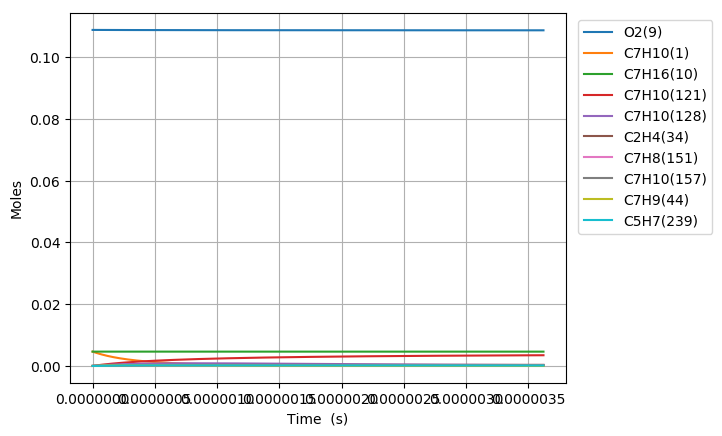

Data behind this chart, as committed beside it:
Time (s), Volume (m^3), H(11), O(12), OH(13), H2(14), H2O(15), Ar(16), He(17), HO2(18), H2O2(19), N2, Ne, C7H10(1), CO(2), CO2(3), CH4(4), C2H2(5), C4H4(6), C5H6(7), C5H5(8), O2(9), C7H16(10), C7H10(60)
0.0, 0.005188, 0.0, 0.0, 0.0, 0.0, 0.0, 0.0, 0.0, 0.0, 0.0, 0.8803, 0.0, 0.00463, 0.0, 0.0, 0.0, 0.0, 0.0, 0.0, 0.0, 0.1088, 0.00463, 0.0
5.689975649432317e-20, 0.005188, 1.0807378141191058e-21, 6.6296818332686677e-35, 4.7760727879480141e-35, 2.0136898280306472e-47, 4.0697856317823277e-47, 0.0, 0.0, 1.3440837230744646e-22, 1.8834288399678493e-38, 0.8803, 0.0, 0.00463, 1.930513259360742e-109, 6.1246648663595648e-132, 1.4963084286236042e-84, 1.3102277240139218e-71, 0.0, 0.0, 0.0, 0.1088, 0.00463, 4.8560124648703053e-17
1.593193181841049e-19, 0.005188, 3.0260658796525628e-21, 3.4037585005463379e-34, 2.8847479640130663e-34, 3.0430880676665768e-46, 4.8316501939854982e-46, 0.0, 0.0, 3.7634345749223823e-22, 1.1375910603150354e-37, 0.8803, 0.0, 0.00463, 2.7007897495517658e-107, 1.5484387421478765e-129, 1.1426057918641467e-82, 2.9720199099543078e-70, 0.0, 0.0, 0.0, 0.1088, 0.00463, 1.3596834901631584e-16
3.641584415636683e-19, 0.005188, 6.9167220111957476e-21, 1.5075129504416238e-33, 1.3888819668739847e-33, 3.2736152781379849e-45, 4.7437431151914558e-45, 0.0, 0.0, 8.6021368798737411e-22, 5.477011680368785e-37, 0.8803, 0.0, 0.00463, 5.8467583965008054e-105, 6.6931887758388015e-127, 9.3049603562659472e-81, 6.0499018470103053e-69, 0.0, 0.0, 0.0, 0.1088, 0.00463, 3.1078479775133061e-16
7.738366883227952e-19, 0.005188, 1.4698034276187194e-20, 6.3177033153931962e-33, 6.0656124421272962e-33, 3.0090164330046345e-44, 4.195787185134137e-44, 0.0, 0.0, 1.8279543894798549e-21, 2.3919552605514108e-36, 0.8803, 0.0, 0.00463, 9.5769750500158162e-103, 2.1943056735855132e-124, 7.0345742292302902e-79, 1.1400738114220832e-67, 0.0, 0.0, 0.0, 0.1088, 0.00463, 6.6041769522051691e-16
1.5931931818410488e-18, 0.005188, 3.0260658813790404e-20, 2.5841748833248374e-32, 2.5322737934601345e-32, 2.5742769059628837e-43, 3.5268119928882644e-43, 0.0, 0.0, 3.7634367544736573e-21, 9.9859454118907625e-36, 0.8803, 0.0, 0.00463, 1.3825896292417561e-100, 6.3382805610143967e-122, 5.2753645305016341e-77, 2.1372804141534184e-66, 0.0, 0.0, 0.0, 0.1088, 0.00463, 1.359683490155517e-15
3.231906168877556e-18, 0.005188, 6.1385907919478047e-20, 1.0450450007070012e-31, 1.0345164712531598e-31, 2.1284619223130416e-42, 2.8914935732582207e-42, 0.0, 0.0, 7.6344053324966302e-21, 4.0795870318173294e-35, 0.8803, 0.0, 0.00463, 1.8865924350355579e-98, 1.7301114523935259e-119, 4.1512291350445465e-75, 4.2147318330730912e-65, 0.0, 0.0, 0.0, 0.1088, 0.00463, 2.7582150800120248e-15
6.50933214295057e-18, 0.005188, 1.2363640625277833e-19, 4.2028865175203455e-31, 4.181680986331784e-31, 1.7308298783558394e-41, 2.3416064726465662e-41, 0.0, 0.0, 1.5376357880684149e-20, 1.6490363245207827e-34, 0.8803, 0.0, 0.00463, 2.5246667892368713e-96, 4.630860247152971e-117, 3.5768315472106462e-73, 9.1152328926419666e-64, 0.0, 0.0, 0.0, 0.1088, 0.00463, 5.5552782596710759e-15
1.30641840910966e-17, 0.005188, 2.4813740340707885e-19, 1.6856916191361344e-30, 1.6814355365846547e-30, 1.3959769876009099e-40, 1.8847286112572937e-40, 0.0, 0.0, 3.0860324545626165e-20, 6.6307187726101283e-34, 0.8803, 0.0, 0.00463, 3.4250108612511546e-94, 1.2563992287025446e-114, 3.4430687292369006e-71, 2.2031369565052745e-62, 0.0, 0.0, 0.0, 0.1088, 0.00463, 1.114940461877331e-14
2.617388798738866e-17, 0.005188, 4.9713939966647957e-19, 6.7518367475554665e-30, 6.7433085717200548e-30, 1.121324613358718e-39, 1.5123760219298671e-39, 0.0, 0.0, 6.1828504149783142e-20, 2.6592278190953824e-33, 0.8803, 0.0, 0.00463, 6.32220526232382e-92, 4.6338261645021971e-112, 3.6722603970896848e-69, 5.8955722983481748e-61, 0.0, 0.0, 0.0, 0.1088, 0.00463, 2.2337657336114319e-14
5.239329577997278e-17, 0.005188, 9.9514339998847882e-19, 2.7025488079518033e-29, 2.7008407435624922e-29, 8.9888044122793548e-39, 1.2117412290704347e-38, 0.0, 0.0, 1.2376584845522263e-19, 1.0650886072139825e-32, 0.8803, 0.0, 0.00463, 1.0855299766732813e-89, 1.591585976518077e-109, 4.2259578225086692e-67, 1.7002307811096609e-59, 0.0, 0.0, 0.0, 0.1088, 0.00463, 4.4714162767342523e-14
1.0483211136514101e-16, 0.005188, 1.991151431845267e-18, 1.0813826944803156e-28, 1.0810401760422408e-28, 7.1983333701386475e-38, 9.7012979021098853e-38, 0.0, 0.0, 2.4764447745481445e-19, 4.2632136541301375e-32, 0.8803, 0.0, 0.00463, 2.6755953911216928e-87, 7.8388999332909753e-107, 5.1002011981170744e-65, 5.1372107529949629e-58, 0.0, 0.0, 0.0, 0.1088, 0.00463, 8.946717361598361e-14
2.097097425354775e-16, 0.005188, 3.9831676204099877e-18, 4.3262602223515798e-28, 4.3255689803648244e-28, 5.76158365795767e-37, 7.7639870085227917e-37, 0.0, 0.0, 4.9541749701014717e-19, 1.7059076124025608e-31, 0.8803, 0.0, 0.00463, 9.7669147375986567e-85, 5.7191971040587944e-104, 6.3186640717224553e-63, 1.5923328152756159e-56, 0.0, 0.0, 0.0, 0.1088, 0.00463, 1.7897319525800455e-13
3.1458737370581396e-16, 0.005188, 5.9751839338258395e-18, 9.1937624030313329e-28, 9.1927144909755411e-28, 1.7107162752793332e-36, 2.2202317062469648e-36, 0.0, 0.0, 7.4320627812276883e-19, 3.6255000328325149e-31, 0.8803, 0.0, 0.00463, 7.8846613652716176e-84, 5.182600420250046e-103, 4.0548263213830216e-62, 7.2205508031092255e-56, 0.0, 0.0, 0.0, 0.1088, 0.00463, 2.6847921684476443e-13
5.243426360464869e-16, 0.005188, 9.959217060061983e-18, 2.5419287393925474e-27, 2.5417473212337367e-27, 8.0145442494888974e-36, 1.0204508155553441e-35, 0.0, 0.0, 1.2388468865856389e-18, 1.0025060607424893e-30, 0.8803, 0.0, 0.00463, 8.907384021256344e-82, 1.0469293991683133e-100, 1.5443287554241115e-60, 9.2662942986273381e-55, 0.0, 0.0, 0.0, 0.1088, 0.00463, 4.4749125979724043e-13
7.103914876160704e-16, 0.005188, 1.3492977603644835e-17, 4.4899027781260138e-27, 4.4896477997820791e-27, 1.8261003347161453e-35, 2.2676309717204753e-35, 0.0, 0.0, 1.6785199209789247e-18, 1.7708704691023984e-30, 0.8803, 0.0, 0.00463, 4.2385397850305032e-81, 5.2194490435013523e-100, 6.2952299372473816e-60, 2.9452381187455349e-54, 0.0, 0.0, 0.0, 0.1088, 0.00463, 6.062714715565761e-13
8.964403391856537e-16, 0.005188, 1.7026738565152576e-17, 6.9810374786424216e-27, 6.9807011651923137e-27, 3.4969112905203983e-35, 4.2646301876837856e-35, 0.0, 0.0, 2.118245715430314e-18, 2.7535559295154372e-30, 0.8803, 0.0, 0.00463, 1.9343684158097448e-80, 2.7061180556850997e-99, 2.2206854863252228e-59, 7.7328938510975022e-54, 0.0, 0.0, 0.0, 0.1088, 0.00463, 7.650516831309332e-13
1.0824891907552372e-15, 0.005188, 2.0560499918059968e-17, 9.9808605735866605e-27, 9.9804342181119649e-27, 5.9226317583753518e-35, 7.101925710146484e-35, 0.0, 0.0, 2.5580209213275363e-18, 3.9369843068419879e-30, 0.8803, 0.0, 0.00463, 6.4148513677933029e-80, 9.8363624325176058e-99, 6.045855113200213e-59, 1.6758745237325706e-53, 0.0, 0.0, 0.0, 0.1088, 0.00463, 9.2383189453205241e-13
1.4545868938944041e-15, 0.005188, 2.7628023513652654e-17, 1.7136924426277615e-26, 1.7136294105506825e-26, 1.302551468203589e-34, 1.5083290583262383e-34, 0.0, 0.0, 3.4376836613486921e-18, 6.7602670070540683e-30, 0.8803, 0.0, 0.00463, 3.4838759204010262e-79, 6.0488261431321489e-98, 2.5003745973829937e-58, 5.0925838796305307e-53, 0.0, 0.0, 0.0, 0.1088, 0.00463, 1.241392316940466e-12
1.8266845970335713e-15, 0.005188, 3.4695548558061362e-17, 2.6175976978627793e-26, 2.6175098383051006e-26, 2.4331474587357377e-34, 2.7347694949190279e-34, 0.0, 0.0, 4.3175293042896451e-18, 1.0326836570967153e-29, 0.8803, 0.0, 0.00463, 1.2872920786654844e-78, 2.4354189092126732e-97, 7.6032263311954106e-58, 1.2263897140061656e-52, 0.0, 0.0, 0.0, 0.1088, 0.00463, 1.5589527387076208e-12
2.1987823001727382e-15, 0.005188, 4.1763075148249404e-17, 3.7224049859151343e-26, 3.7222865801433769e-26, 4.1095193482856619e-34, 4.5146178402786668e-34, 0.0, 0.0, 5.1975700911806125e-18, 1.4686608722880064e-29, 0.8803, 0.0, 0.00463, 4.030568933838544e-78, 8.2543217827915867e-97, 1.9918468842666583e-57, 2.6031056213739278e-52, 0.0, 0.0, 0.0, 0.1088, 0.00463, 1.8765131597906029e-12
2.942977706451072e-15, 0.005188, 5.5898133052507821e-17, 6.5459806393326483e-26, 6.5457773743613494e-26, 9.7422791822714112e-34, 1.0380196703117203e-33, 0.0, 0.0, 6.9582480230125781e-18, 2.5831256184887214e-29, 0.8803, 0.0, 0.00463, 5.7050654529118286e-77, 1.6862175506586862e-95, 1.4335465120247761e-56, 1.0287104496780648e-51, 0.0, 0.0, 0.0, 0.1088, 0.00463, 2.5116339998657643e-12
3.687173112729406e-15, 0.005188, 7.0033197237564064e-17, 1.018587575196923e-25, 1.0185550004941552e-25, 1.899284615555713e-33, 1.9903206734432437e-33, 0.0, 0.0, 8.7197188634453006e-18, 4.0201326432686682e-29, 0.8803, 0.0, 0.00463, 3.2761091102267121e-76, 1.1283384104129389e-94, 5.8613482552603894e-56, 2.9104475796269406e-51, 0.0, 0.0, 0.0, 0.1088, 0.00463, 3.1467548371610426e-12
5.1755639252860734e-15, 0.005188, 9.8303344464903178e-17, 1.991660547854944e-25, 1.9915874314797891e-25, 5.300762307906423e-33, 5.4627543818488297e-33, 0.0, 0.0, 1.2245041147061011e-17, 7.8633648077835778e-29, 0.8803, 0.0, 0.00463, 1.08583966402645e-74, 6.1576253922858865e-93, 7.4716771589722551e-55, 1.6273385535230115e-50, 0.0, 0.0, 0.0, 0.1088, 0.00463, 4.4169965034055323e-12
8.152345550399409e-15, 0.005188, 1.5484371435166418e-16, 4.9182577777001446e-25, 4.9180094020107445e-25, 2.1296087010081302e-32, 2.1697130464341407e-32, 0.0, 0.0, 1.9305208554267684e-17, 1.9432194910066757e-28, 0.8803, 0.0, 0.00463, 1.588143805468614e-72, 1.7648812284663513e-90, 2.7513667421775916e-53, 1.7939332318318895e-49, 0.0, 0.0, 0.0, 0.1088, 0.00463, 6.9574798025097413e-12
1.1129127175512745e-14, 0.005188, 2.1138418481767229e-16, 9.1522093556956486e-25, 9.1516211055889743e-25, 5.3495915593422229e-32, 5.4307040679187882e-32, 0.0, 0.0, 2.6378073514415003e-17, 3.6184720916468872e-28, 0.8803, 0.0, 0.00463, 1.4295042644835136e-71, 1.8168712116415074e-89, 1.7425634785383814e-52, 7.4171980741100714e-49, 0.0, 0.0, 0.0, 0.1088, 0.00463, 9.497963057100733e-12
1.410590880062608e-14, 0.005188, 2.6792475586416749e-16, 1.4693594265528028e-24, 1.4692448012786189e-24, 1.0739256058437501e-31, 1.0884269950359538e-31, 0.0, 0.0, 3.3463636235422193e-17, 5.8130812360605092e-28, 0.8803, 0.0, 0.00463, 7.5504111493081171e-71, 1.0718261535085479e-88, 6.9557261596257901e-52, 2.145789053731393e-48, 0.0, 0.0, 0.0, 0.1088, 0.00463, 1.203844626717961e-11
1.7082690425739417e-14, 0.005188, 3.2446542749140512e-16, 2.1542480771371057e-24, 2.1540504235601816e-24, 1.8866120107872585e-31, 1.9103924055109995e-31, 0.0, 0.0, 4.0561896802584859e-17, 8.5280617298130529e-28, 0.8803, 0.0, 0.00463, 2.9862979754239629e-70, 4.6729039877892782e-88, 2.1568715560408141e-51, 5.0748854454066377e-48, 0.0, 0.0, 0.0, 0.1088, 0.00463, 1.4578929432747963e-11
2.303625367596609e-14, 0.005188, 4.3754707248753069e-16, 3.9162991707614808e-24, 3.9158343588455801e-24, 4.5435339340991082e-31, 4.5967666198988341e-31, 0.0, 0.0, 5.4796511598717551e-17, 1.5522892471977077e-27, 0.8803, 0.0, 0.00463, 2.8965332460651798e-69, 5.4611339649593335e-87, 1.3307272556876325e-50, 1.959412345124198e-47, 0.0, 0.0, 0.0, 0.1088, 0.00463, 1.9659895630359617e-11
2.898981692619276e-14, 0.005188, 5.5062911980485198e-16, 6.2014247015264816e-24, 6.2005230675612274e-24, 8.9608137106677399e-31, 9.0621046987342528e-31, 0.0, 0.0, 6.9081918175795141e-17, 2.461108988103109e-27, 0.8803, 0.0, 0.00463, 1.4880956707514425e-68, 3.122415336207227e-86, 5.1656526459237982e-50, 5.5014361064081302e-47, 0.0, 0.0, 0.0, 0.1088, 0.00463, 2.4740861649949692e-11
3.494338017641943e-14, 0.005188, 6.6371156944173202e-16, 9.0096772944842979e-24, 9.0081275750425129e-24, 1.56175572594257e-30, 1.5790603070694391e-30, 0.0, 0.0, 8.341811677246555e-17, 3.5801210260247907e-27, 0.8803, 0.0, 0.00463, 5.8419015004588907e-68, 1.3498252687158206e-85, 1.584639198180953e-49, 1.2819118953853181e-46, 0.0, 0.0, 0.0, 0.1088, 0.00463, 2.9821827491532958e-11
4.08969434266461e-14, 0.005188, 7.7679442139619835e-16, 1.2341108631954844e-23, 1.2338660797609362e-23, 2.4988819869714489e-30, 2.5262382738297016e-30, 0.0, 0.0, 9.7805107579856167e-17, 4.9101740741566121e-27, 0.8803, 0.0, 0.00463, 1.9636300969998583e-67, 4.9806117647685239e-85, 4.2066239535314058e-49, 2.6391683432664738e-46, 0.0, 0.0, 0.0, 0.1088, 0.00463, 3.4902793155124005e-11
4.685050667687277e-14, 0.005188, 8.8987767566624628e-16, 1.6195768899312066e-23, 1.619213766595735e-23, 3.753731251349197e-30, 3.7945109268639024e-30, 0.0, 0.0, 1.1224289077206312e-16, 6.4520952573399888e-27, 0.8803, 0.0, 0.00463, 5.888969724378875e-67, 1.6359423168589611e-84, 1.0037846522320453e-48, 4.9563804853329776e-46, 0.0, 0.0, 0.0, 0.1088, 0.00463, 3.998375864073688e-11
5.2804069927099444e-14, 0.005188, 1.0029613322500419e-15, 2.0573707483743893e-23, 2.0568575409594677e-23, 5.3717188506205123e-30, 5.4297822643470406e-30, 0.0, 0.0, 1.2673146653542755e-16, 8.2066969860568991e-27, 0.8803, 0.0, 0.00463, 1.6604753238593804e-66, 5.1073229613752526e-84, 2.2195786837199533e-48, 8.6656340418997962e-46, 0.0, 0.0, 0.0, 0.1088, 0.00463, 4.506472394838511e-11
5.875763317732612e-14, 0.005188, 1.1160453911458862e-15, 2.5474974090925107e-23, 2.5467992989416944e-23, 7.3984104327605464e-30, 7.478109986651325e-30, 0.0, 0.0, 1.4127083507373973e-16, 1.0174794762728364e-26, 0.8803, 0.0, 0.00463, 4.2492788191131751e-66, 1.431169815691691e-83, 4.5446486053093224e-48, 1.4271468403018744e-45, 0.0, 0.0, 0.0, 0.1088, 0.00463, 5.0145689078082091e-11
6.471119642755279e-14, 0.005188, 1.2291298523520962e-15, 3.0899619263049376e-23, 3.0890410910472394e-23, 9.8801063292404591e-30, 9.9862960535061602e-30, 0.0, 0.0, 1.5586099659889331e-16, 1.2357217526171289e-26, 0.8803, 0.0, 0.00463, 9.954958537458012e-66, 3.6455833348473961e-83, 8.6749620480119726e-48, 2.2344494998741553e-45, 0.0, 0.0, 0.0, 0.1088, 0.00463, 5.5226654029841323e-11
7.066475967777945e-14, 0.005188, 1.3422147158669334e-15, 3.6847693801016581e-23, 3.683585159358796e-23, 1.2863427234902652e-29, 1.30014685707224e-29, 0.0, 0.0, 1.7050195131758566e-16, 1.475480032339888e-26, 0.8803, 0.0, 0.00463, 2.1713497225601621e-65, 8.6129760894766145e-83, 1.5612557589742818e-47, 3.354190222330023e-45, 0.0, 0.0, 0.0, 0.1088, 0.00463, 6.0307618803676241e-11
7.661832292800612e-14, 0.005188, 1.4552999816886398e-15, 4.3319248026722038e-23, 4.3304339718298262e-23, 1.6394635801597065e-29, 1.6570396753286434e-29, 0.0, 0.0, 1.8519369942923868e-16, 1.7368372301963737e-26, 0.8803, 0.0, 0.00463, 4.4615820214930473e-65, 1.9104687689926688e-82, 2.6761502448832117e-47, 4.8627229245427131e-45, 0.0, 0.0, 0.0, 0.1088, 0.00463, 6.538858339960008e-11
8.257188617823278e-14, 0.005188, 1.5683856498155087e-15, 5.0314331789359789e-23, 5.0295902106852299e-23, 2.0519558152836439e-29, 2.0739411685571684e-29, 0.0, 0.0, 1.9993624113438355e-16, 2.0198755314224366e-26, 0.8803, 0.0, 0.00463, 8.7029948616464117e-65, 4.0085664906057749e-82, 4.4020833564399777e-47, 6.8467976196274982e-45, 0.0, 0.0, 0.0, 0.1088, 0.00463, 7.0469547817625636e-11
9.447901267868612e-14, 0.005188, 1.7945581929781365e-15, 6.5875289129533278e-23, 6.584836524776136e-23, 3.0735293294878683e-29, 3.1064500072504789e-29, 0.0, 0.0, 2.2957370616507846e-16, 2.6513269541442506e-26, 0.8803, 0.0, 0.00463, 2.9644656409670578e-64, 1.5933043113491115e-81, 1.0783523375988851e-46, 1.2629455362854887e-44, 0.0, 0.0, 0.0, 0.1088, 0.00463, 8.0631476120033118e-11
1.0497919033064207e-13, 0.005188, 1.9940074708322698e-15, 8.1335621369515592e-23, 8.1299504620581847e-23, 4.2161292733112505e-29, 4.2613064270937055e-29, 0.0, 0.0, 2.558777854591935e-16, 3.2809268527775381e-26, 0.8803, 0.0, 0.00463, 7.6448269704133943e-64, 4.5990419453582011e-81, 2.1648161341812526e-46, 2.0321569971289282e-44, 0.0, 0.0, 0.0, 0.1088, 0.00463, 8.9592668010343312e-11
1.15479367982598e-13, 0.005188, 2.193458000058886e-15, 9.8425169972373847e-23, 9.837817639198677e-23, 5.6117172904253252e-29, 5.6718991451594926e-29, 0.0, 0.0, 2.823398646686794e-16, 3.9791940708691558e-26, 0.8803, 0.0, 0.00463, 1.7899488466145755e-63, 1.1905629708394685e-80, 4.053633294679989e-46, 3.1166762364889567e-44, 0.0, 0.0, 0.0, 0.1088, 0.00463, 9.8553859347474493e-11
1.2597954563455394e-13, 0.005188, 2.3929097806493356e-15, 1.1714421014278329e-22, 1.1708458945155185e-22, 7.2856033198975206e-29, 7.3638281626993664e-29, 0.0, 0.0, 3.0895994496233495e-16, 4.7465839253042294e-26, 0.8803, 0.0, 0.00463, 3.8683471837703022e-63, 2.8135844641991367e-80, 7.1676687927076973e-46, 4.595194905191547e-44, 0.0, 0.0, 0.0, 0.1088, 0.00463, 1.0751505013149267e-10
1.3647972328650988e-13, 0.005188, 2.5923628125951509e-15, 1.3749301711103243e-22, 1.3741897019345935e-22, 9.2631075756254502e-29, 9.362707747826605e-29, 0.0, 0.0, 3.3573802752210582e-16, 5.5835523295989539e-26, 0.8803, 0.0, 0.00463, 7.828639995286546e-63, 6.1749931616089875e-80, 1.2083382125842229e-45, 6.5555683184220857e-44, 0.0, 0.0, 0.0, 0.1088, 0.00463, 1.1647624036246245e-10
1.5748007859042177e-13, 0.005188, 2.9912726305199553e-15, 1.8308103121319168e-22, 1.8297262662636883e-22, 1.4230186263317874e-28, 1.4383731248834396e-28, 0.0, 0.0, 3.8976820422787759e-16, 7.468049359420814e-26, 0.8803, 0.0, 0.00463, 2.7914026042158934e-62, 2.582217197354543e-79, 3.0678986118831997e-45, 1.2319516316166402e-43, 0.0, 0.0, 0.0, 0.1088, 0.00463, 1.3439861916550851e-10
1.7848043389433366e-13, 0.005188, 3.3901874537692149e-15, 2.3519141117277563e-22, 2.3504130002166354e-22, 2.0715409493080825e-28, 2.0939865078069806e-28, 0.0, 0.0, 4.4443040448126295e-16, 9.6363388965502798e-26, 0.8803, 0.0, 0.00463, 8.3761187241718782e-62, 8.8448782867533664e-79, 6.8946392985281289e-45, 2.1295835125077073e-43, 0.0, 0.0, 0.0, 0.1088, 0.00463, 1.523209957571025e-10
1.9948078919824554e-13, 0.005188, 3.7891072822816329e-15, 2.9382635388954603e-22, 2.9362741205720618e-22, 2.8921188920749197e-28, 2.9236038397306035e-28, 0.0, 0.0, 4.9972463815867856e-16, 1.2092080526105902e-25, 0.8803, 0.0, 0.00463, 2.1991736145524623e-61, 2.6004915795666017e-78, 1.4095017760886918e-44, 3.4519491065890555e-43, 0.0, 0.0, 0.0, 0.1088, 0.00463, 1.7024337013771357e-10
2.2048114450215743e-13, 0.005188, 4.1880321159985977e-15, 3.5898805457533718e-22, 3.5873364439632022e-22, 3.9049921715976516e-28, 3.9477252938984261e-28, 0.0, 0.0, 5.5565091531140886e-16, 1.4838940211564853e-25, 0.8803, 0.0, 0.00463, 5.2053853241020243e-61, 6.802766632298395e-78, 2.6734880861238032e-44, 5.317308993146512e-43, 0.0, 0.0, 0.0, 0.1088, 0.00463, 1.8816574230779098e-10
2.414814998060693e-13, 0.005188, 4.5869619548641198e-15, 4.3067870691959072e-22, 4.3036293174487905e-22, 5.1304005261493088e-28, 5.1868606001175724e-28, 0.0, 0.0, 6.1220924616156729e-16, 1.7880590553415171e-25, 0.8803, 0.0, 0.00463, 1.1343391193894186e-60, 1.6227126197118264e-77, 4.77257834392792e-44, 7.8586823256622188e-43, 0.0, 0.0, 0.0, 0.1088, 0.00463, 2.0608811226776543e-10
2.624818551099812e-13, 0.005188, 4.9858967988247746e-15, 5.0890050308717771e-22, 5.0851845540276485e-22, 6.5885836188593775e-28, 6.6615297156307448e-28, 0.0, 0.0, 6.6939964109813398e-16, 2.1220710770754578e-25, 0.8803, 0.0, 0.00463, 2.3098902414256905e-60, 3.5900775327441854e-77, 8.1031830725909634e-44, 1.1223843989041764e-42, 0.0, 0.0, 0.0, 0.1088, 0.00463, 2.2401048001804947e-10
2.834822104138931e-13, 0.005188, 5.3848366478296511e-15, 5.9365563367218985e-22, 5.9320363759313328e-22, 8.2997805933698568e-28, 8.3922630552564368e-28, 0.0, 0.0, 7.2722211067284631e-16, 2.486298662155342e-25, 0.8803, 0.0, 0.00463, 4.438976387559095e-60, 7.44283616892081e-77, 1.3187745721863838e-43, 1.5575324391179555e-42, 0.0, 0.0, 0.0, 0.1088, 0.00463, 2.4193284555903835e-10
3.04482565717805e-13, 0.005188, 5.7837815018302914e-15, 6.8494628766278028e-22, 6.8442213429318794e-22, 1.0284229759314696e-27, 1.0399602030394687e-27, 0.0, 0.0, 7.8567666559473179e-16, 2.8811110345631181e-25, 0.8803, 0.0, 0.00463, 8.1278846630557763e-60, 1.4629172516148026e-76, 2.0703687329627741e-43, 2.1090409414739499e-42, 0.0, 0.0, 0.0, 0.1088, 0.00463, 2.5985520889111076e-10
3.2548292102171686e-13, 0.005188, 6.1827313607806204e-15, 7.8277465244622509e-22, 7.8217782938112045e-22, 1.2562168654618435e-27, 1.270409980911433e-27, 0.0, 0.0, 8.4476331672566009e-16, 3.3068780674568538e-25, 0.8803, 0.0, 0.00463, 1.4278645840000885e-59, 2.7473785057062473e-76, 3.1510363564198442e-43, 2.7961139370918905e-42, 0.0, 0.0, 0.0, 0.1088, 0.00463, 2.7777757001462975e-10
3.4648327632562875e-13, 0.005188, 6.5816862246369021e-15, 8.8714291382538362e-22, 8.8647482910814866e-22, 1.5153834203577745e-27, 1.5326322133968177e-27, 0.0, 0.0, 9.0448207507625295e-16, 3.7639702858626803e-25, 0.8803, 0.0, 0.00463, 2.4193162003081181e-59, 4.9581180228424675e-76, 4.6677995354278796e-43, 3.639430693168097e-42, 0.0, 0.0, 0.0, 0.1088, 0.00463, 2.95699928929943e-10
3.884839869334525e-13, 0.005188, 7.3796109669037366e-15, 1.1155078616826601e-21, 1.1147102464471432e-21, 2.1359290046285469e-27, 2.1606270350165812e-27, 0.0, 0.0, 1.0258159581990031e-15, 4.7736156407684119e-25, 0.8803, 0.0, 0.00463, 6.3400916697602745e-59, 1.4625109032133954e-75, 9.5628670014044329e-43, 5.8848875405644174e-42, 0.0, 0.0, 0.0, 0.1088, 0.00463, 3.315446401372711e-10
4.304846975412763e-13, 0.005188, 8.1775557283255681e-15, 1.3700585861124015e-21, 1.3691654741180162e-21, 2.9062481552402264e-27, 2.9404250299892128e-27, 0.0, 0.0, 1.1496784058705388e-15, 5.9130243531039317e-25, 0.8803, 0.0, 0.00463, 1.4994346305857624e-58, 3.8478633428437629e-75, 1.8160262146154739e-42, 9.0403433883302452e-42, 0.0, 0.0, 0.0, 0.1088, 0.00463, 3.6738934251559693e-10
4.724854081491001e-13, 0.005188, 8.9755205086311183e-15, 1.6508125167365716e-21, 1.6498808085646811e-21, 3.8425283780942973e-27, 3.8885309163925204e-27, 0.0, 0.0, 1.2760695111234576e-15, 7.1851841108280004e-25, 0.8803, 0.0, 0.00463, 3.2610067790992936e-58, 9.2147237348225622e-75, 3.2430137368084e-42, 1.3324323395445715e-41, 0.0, 0.0, 0.0, 0.1088, 0.00463, 4.0323403606721772e-10
5.144861187569238e-13, 0.005188, 9.773505307581454e-15, 1.9577870579125452e-21, 1.9568995916791298e-21, 4.9609562421090636e-27, 5.021475706453893e-27, 0.0, 0.0, 1.4049893689953281e-15, 8.5930930301122171e-25, 0.8803, 0.0, 0.00463, 6.6174021431586143e-58, 2.0415625221670104e-74, 5.5044460220358529e-42, 1.8978941552113545e-41, 0.0, 0.0, 0.0, 0.1088, 0.00463, 4.3907872079424356e-10
5.564868293647476e-13, 0.005188, 1.0571510124968456e-14, 2.290999588790083e-21, 2.2902680579843251e-21, 6.2777174244323673e-27, 6.3558185851663621e-27, 0.0, 0.0, 1.5364380764160995e-15, 1.0139759660540253e-24, 0.8803, 0.0, 0.00463, 1.2671409245123941e-57, 4.2383674635696988e-74, 8.9527845663185859e-42, 2.6269895986985029e-41, 0.0, 0.0, 0.0, 0.1088, 0.00463, 4.7492339669861237e-10
5.984875399725714e-13, 0.005188, 1.1369534960613352e-14, 2.650467463382356e-21, 2.6500351900185331e-21, 7.8089967655181571e-27, 7.9081487033947025e-27, 0.0, 0.0, 1.6704157321016953e-15, 1.182820299222569e-24, 0.8803, 0.0, 0.00463, 2.3097200868347619e-57, 8.3267928071318542e-74, 1.4042243496154192e-41, 3.5486464204725339e-41, 0.0, 0.0, 0.0, 0.1088, 0.00463, 5.1076806378210367e-10
... 816 more rows
